Run: headless pygame with SDL's dummy video driver; simulated clock (each Clock.tick advances the game by its frame time, no real sleeping); random seed 0; keys injected as events and as key.get_pressed() state; mouse plan: one left click at the window centre at the start of phase 2, then a move to the lower-right quarter at the start of phase 3.
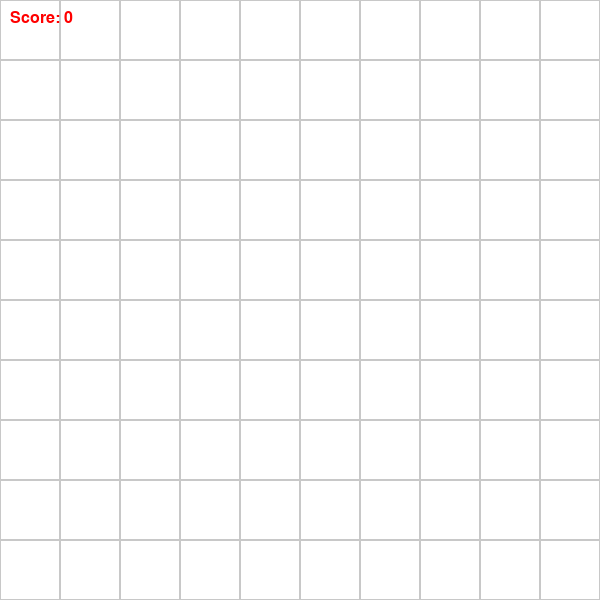
Frame 1 of 4 · flips 1–60 · no input
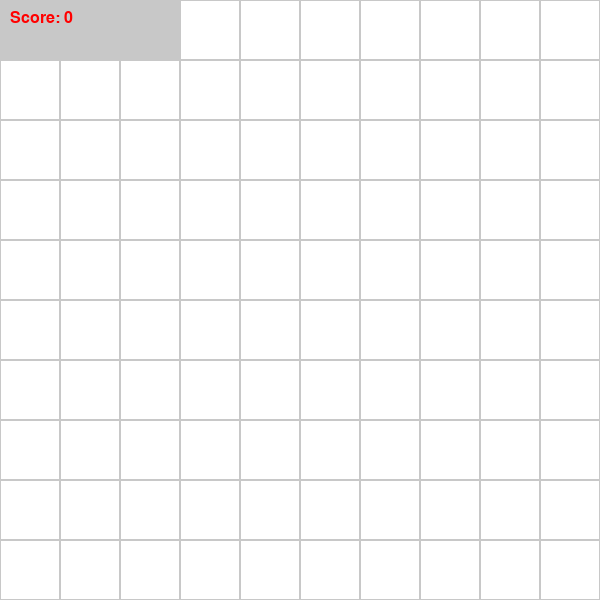
Frame 2 of 4 · flips 61–180 · clicked the window centre · tapped SPACE, RETURN · held RIGHT (→), D
Frame 3 of 4 · flips 181–300 · moved the mouse to the lower-right quarter · held DOWN (↓), S · screen unchanged from frame 2, image omitted
Frame 4 of 4 · flips 301–420 · held LEFT (←), A, UP (↑), W · screen unchanged from frame 3, image omitted

The pygame program that drew these frames:

import pygame
import sys
import random  # Import the random module

# Initialize Pygame
pygame.init()

# Screen settings
WIDTH, HEIGHT = 600, 600
GRID_SIZE = 10
CELL_SIZE = WIDTH // GRID_SIZE
screen = pygame.display.set_mode((WIDTH, HEIGHT))
pygame.display.set_caption("Block Blast Clone")

# Colors
WHITE = (255, 255, 255)
GRAY = (200, 200, 200)
RED = (255, 0, 0)
GREEN = (0, 255, 0)
BLUE = (0, 0, 255)
YELLOW = (255, 255, 0)

# Define some shapes and their colors
SHAPES = {
    "square": [[0, 0], [0, 1], [1, 0], [1, 1]],  # 2x2 square
    "line": [[0, 0], [0, 1], [0, 2]],  # 1x3 line
    "L": [[0, 0], [1, 0], [1, 1]],  # L-shape
}

SHAPE_COLORS = {
    "square": RED,
    "line": GREEN,
    "L": BLUE,
}

# Grid state (10x10 grid of zeros)
GRID = [[0 for _ in range(GRID_SIZE)] for _ in range(GRID_SIZE)]

# Function to draw the grid state
def draw_grid_state():
    for row in range(GRID_SIZE):
        for col in range(GRID_SIZE):
            color = WHITE if GRID[row][col] == 0 else GRAY
            pygame.draw.rect(screen, color, 
                             (col * CELL_SIZE, row * CELL_SIZE, CELL_SIZE, CELL_SIZE))
            pygame.draw.rect(screen, GRAY, 
                             (col * CELL_SIZE, row * CELL_SIZE, CELL_SIZE, CELL_SIZE), 1)

# Function to draw a shape at a position
def draw_shape(shape, position):
    shape_color = SHAPE_COLORS.get(current_shape_name, BLUE)  # Get the shape's color
    for block in shape:
        x, y = position[0] + block[1], position[1] + block[0]
        pygame.draw.rect(screen, shape_color, 
                         (x * CELL_SIZE, y * CELL_SIZE, CELL_SIZE, CELL_SIZE))

# Place shape on the grid
def place_shape_on_grid(shape, position):
    for block in shape:
        x, y = position[0] + block[1], position[1] + block[0]
        if 0 <= x < GRID_SIZE and 0 <= y < GRID_SIZE:
            GRID[y][x] = 1

# Check and clear full lines
def clear_full_lines():
    global GRID
    cleared = 0

    # Check rows
    GRID = [row for row in GRID if any(cell == 0 for cell in row)]
    cleared += GRID_SIZE - len(GRID)

    # Add empty rows at the top
    for _ in range(cleared):
        GRID.insert(0, [0] * GRID_SIZE)

    return cleared  # Return the number of cleared lines

# Check if the shape can be placed at the given position
def can_place_shape(shape, position):
    for block in shape:
        x, y = position[0] + block[1], position[1] + block[0]
        if not (0 <= x < GRID_SIZE and 0 <= y < GRID_SIZE) or GRID[y][x] != 0:
            return False
    return True

# Handle dragging
dragging = False
current_shape = None
current_position = [0, 0]
current_shape_name = ""

# Function to handle events like dragging shapes
def handle_dragging(event):
    global dragging, current_shape, current_position, current_shape_name

    if event.type == pygame.MOUSEBUTTONDOWN:
        dragging = True
        # Randomly pick a shape from SHAPES
        current_shape_name = random.choice(list(SHAPES.keys()))  # Pick a random shape name
        current_shape = SHAPES[current_shape_name]  # Get the corresponding shape
    elif event.type == pygame.MOUSEBUTTONUP:
        dragging = False
        if can_place_shape(current_shape, current_position):
            place_shape_on_grid(current_shape, current_position)
        else:
            # Don't switch shape if the placement is invalid
            pass
    elif event.type == pygame.MOUSEMOTION and dragging:
        x, y = event.pos
        new_position = [x // CELL_SIZE, y // CELL_SIZE]
        
        # Prevent moving the shape off-screen
        if 0 <= new_position[0] < GRID_SIZE - max(block[1] for block in current_shape):
            current_position[0] = new_position[0]
        if 0 <= new_position[1] < GRID_SIZE - max(block[0] for block in current_shape):
            current_position[1] = new_position[1]

# Main game loop
def main():
    global dragging

    clock = pygame.time.Clock()
    running = True
    score = 0

    while running:
        screen.fill(WHITE)
        draw_grid_state()

        # Draw the current shape if dragging
        if dragging and current_shape:
            draw_shape(current_shape, current_position)

        for event in pygame.event.get():
            if event.type == pygame.QUIT:
                running = False
            handle_dragging(event)

        # Clear lines and update the score
        score += clear_full_lines()

        # Display the score
        font = pygame.font.SysFont("Arial", 24)
        score_text = font.render(f"Score: {score}", True, RED)
        screen.blit(score_text, (10, 10))

        pygame.display.flip()
        clock.tick(30)

    pygame.quit()
    sys.exit()

if __name__ == "__main__":
    main()
